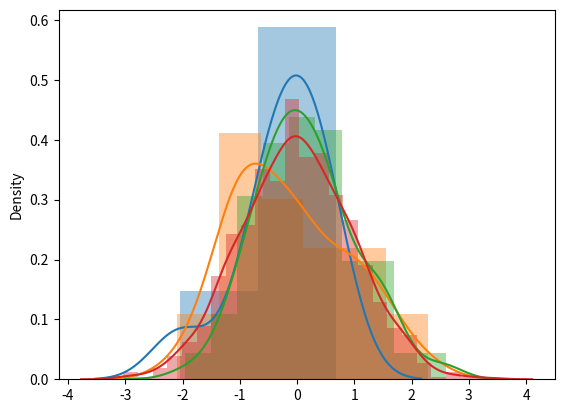

Source code (Python): (Note: this script raises an exception after producing the figure.)
%matplotlib inline

import os
import matplotlib.pyplot as pp
import numpy.random as ra
import seaborn as sns
import numpy as np


for n in [10, 50, 100, 1000]:
    data = ra.normal(loc=0,scale=1.0, size=n)
    sns.distplot(data)
    print(n,": ", abs(data.mean()-0.0))

sns.distplotlot()

for n in [10, 50, 100, 1000]:
    data = ra.normal(loc=0,scale=1.0, size=n).astype(np.int64)
    sns.distplot(data)
    print(n,": ", data.mean()-0.0)


for n in [10, 50, 100, 1000]:
    data = ra.normal(loc=100,scale=10.0, size=n).astype(np.int64)
    sns.distplot(data)
    print(n,": ", data.mean()-100.0)

